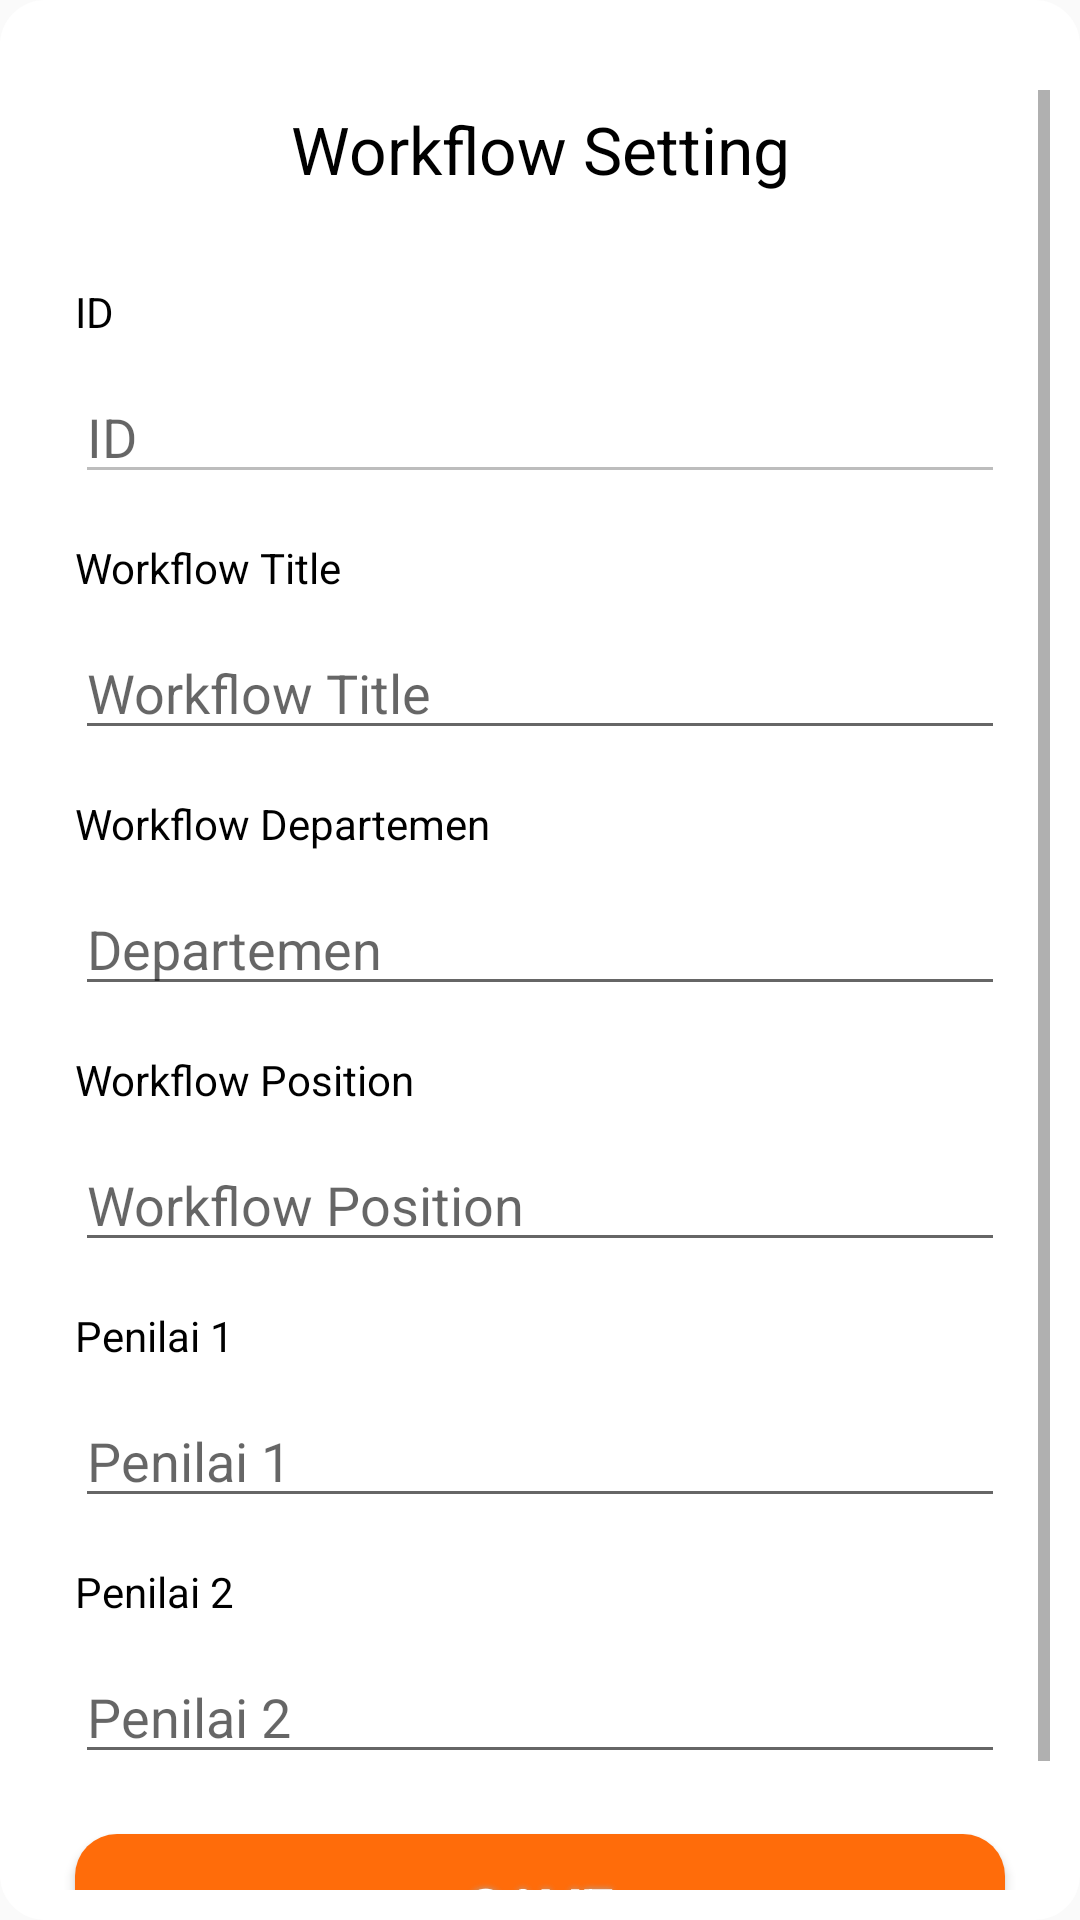

Write the Android layout XML for this screen, with the resource values it uses.
<!-- AndroidManifest.xml: application theme AppTheme -->
<!-- res/layout/workflow_dialog.xml -->
<?xml version="1.0" encoding="utf-8"?>
<RelativeLayout
    xmlns:android="http://schemas.android.com/apk/res/android"
    xmlns:app="http://schemas.android.com/apk/res-auto"
    android:id="@+id/rl_custom_layout"
    android:layout_width="match_parent"
    android:layout_height="match_parent"
    android:padding="10dp"
    android:background="@drawable/dialog_bg"
    >
    <ImageButton
        android:id="@+id/ib_close"
        android:layout_width="wrap_content"
        android:layout_height="wrap_content"
        android:layout_marginTop="15dp"
        android:layout_marginBottom="@dimen/dp_5"
        android:layout_marginRight="@dimen/dp_15"
        android:layout_marginLeft="@dimen/dp_15"
        android:src="@drawable/ic_close_black_24dp"
        android:layout_alignParentEnd="true"
        android:layout_alignParentRight="true"
        android:background="@null"
        />
    <ScrollView
        android:layout_below="@id/ib_close"
        android:layout_width="match_parent"
        android:layout_height="wrap_content">
    <LinearLayout
        android:layout_width="match_parent"
        android:layout_height="wrap_content"
        android:orientation="vertical">

        <TextView
            android:id="@+id/tv_title"
            android:layout_width="match_parent"
            android:textColor="@color/black"
            android:layout_marginTop="5dp"
            android:layout_marginBottom="@dimen/dp_15"
            android:layout_marginRight="@dimen/dp_15"
            android:layout_marginLeft="@dimen/dp_15"
            android:layout_height="wrap_content"
            android:textAlignment="center"
            android:textSize="22sp"
            android:text="Workflow Setting" />

        <LinearLayout
            android:layout_width="match_parent"
            android:orientation="vertical"
            android:layout_marginTop="15dp"
            android:layout_marginLeft="15dp"
            android:layout_marginRight="15dp"
            android:layout_marginBottom="15dp"
            android:layout_height="wrap_content">
            
            <TextView
                android:id="@+id/tv_id"
                android:layout_width="match_parent"
                android:textColor="@color/black"
                android:layout_marginBottom="10dp"
                android:layout_height="wrap_content"
                android:text="ID" />

            <EditText
                android:id="@+id/edt_id"
                android:layout_width="match_parent"
                android:layout_height="wrap_content"
                android:ems="10"
                android:enabled="false"
                android:inputType="textPersonName"
                android:hint="ID" />
        </LinearLayout>
        <LinearLayout
            android:layout_width="match_parent"
            android:orientation="vertical"
            android:layout_marginLeft="15dp"
            android:layout_marginRight="15dp"
            android:layout_marginBottom="15dp"
            android:layout_height="wrap_content">
            
            <TextView
                android:layout_width="match_parent"
                android:textColor="@color/black"
                android:layout_marginBottom="10dp"
                android:layout_height="wrap_content"
                android:text="Workflow Title" />

            <EditText
                android:id="@+id/edt_workflow_title"
                android:layout_width="match_parent"
                android:layout_height="wrap_content"
                android:ems="10"
                android:inputType="textPersonName"
                android:hint="Workflow Title" />
        </LinearLayout>
        <LinearLayout
            android:layout_width="match_parent"
            android:orientation="vertical"
            android:layout_marginLeft="15dp"
            android:layout_marginRight="15dp"
            android:layout_marginBottom="15dp"
            android:layout_height="wrap_content">
            
            <TextView
                android:layout_width="match_parent"
                android:textColor="@color/black"
                android:layout_marginBottom="10dp"
                android:layout_height="wrap_content"
                android:text="Workflow Departemen" />

            <EditText
                android:id="@+id/edt_dept"
                android:layout_width="match_parent"
                android:layout_height="wrap_content"
                android:ems="10"
                android:inputType="textPersonName"
                android:hint="Departemen" />
        </LinearLayout>
        <LinearLayout
            android:layout_width="match_parent"
            android:orientation="vertical"
            android:layout_marginLeft="15dp"
            android:layout_marginRight="15dp"
            android:layout_marginBottom="15dp"
            android:layout_height="wrap_content">
            
            <TextView
                android:layout_width="match_parent"
                android:textColor="@color/black"
                android:layout_marginBottom="10dp"
                android:layout_height="wrap_content"
                android:text="Workflow Position" />

            <EditText
                android:id="@+id/edt_position"
                android:layout_width="match_parent"
                android:layout_height="wrap_content"
                android:ems="10"
                android:inputType="textPersonName"
                android:hint="Workflow Position" />
        </LinearLayout>
        <LinearLayout
            android:layout_width="match_parent"
            android:orientation="vertical"
            android:layout_marginLeft="15dp"
            android:layout_marginRight="15dp"
            android:layout_marginBottom="15dp"
            android:layout_height="wrap_content">
            
            <TextView
                android:layout_width="match_parent"
                android:textColor="@color/black"
                android:layout_marginBottom="10dp"
                android:layout_height="wrap_content"
                android:text="Penilai 1" />

            <EditText
                android:id="@+id/edt_approver_1"
                android:layout_width="match_parent"
                android:layout_height="wrap_content"
                android:ems="10"
                android:inputType="textPersonName"
                android:hint="Penilai 1" />
        </LinearLayout>
        <LinearLayout
            android:layout_width="match_parent"
            android:orientation="vertical"
            android:layout_marginLeft="15dp"
            android:layout_marginRight="15dp"
            android:layout_marginBottom="15dp"
            android:layout_height="wrap_content">
            
            <TextView
                android:layout_width="match_parent"
                android:textColor="@color/black"
                android:layout_marginBottom="10dp"
                android:layout_height="wrap_content"
                android:text="Penilai 2" />

            <EditText
                android:id="@+id/edt_approver_2"
                android:layout_width="match_parent"
                android:layout_height="wrap_content"
                android:ems="10"
                android:inputType="textPersonName"
                android:hint="Penilai 2" />
        </LinearLayout>

        <Button
            android:id="@+id/buttonSave"
            android:textColor="#FFFFFF"
            android:textSize="20sp"
            android:layout_width="match_parent"
            android:layout_height="50dp"
            android:background="@drawable/button_theme"
            android:shadowColor="#A8A8A8"
            android:shadowDx="0"
            android:shadowDy="0"
            android:shadowRadius="5"
            android:layout_marginLeft="@dimen/dp_15"
            android:layout_marginRight="@dimen/dp_15"
            android:layout_marginBottom="@dimen/dp_15"
            android:layout_marginTop="@dimen/dp_5"
            android:text="Save"  />
    </LinearLayout>
    </ScrollView>



</RelativeLayout>
<!-- resources referenced by this layout -->
<resources>
  <color name="black">#000</color>
  <dimen name="dp_15">15dp</dimen>
  <dimen name="dp_5">5dp</dimen>
  <!-- drawable button_theme (drawable) -->
  <?xml version="1.0" encoding="utf-8"?>
  <shape xmlns:android="http://schemas.android.com/apk/res/android" android:shape="rectangle" >
      <corners
          android:radius="14dp"
          />
      <solid
          android:color="#FF6C0A"
          />
      <padding
          android:left="0dp"
          android:top="0dp"
          android:right="0dp"
          android:bottom="0dp"
          />
      <size
          android:width="270dp"
          android:height="60dp"
          />
  </shape>
  <!-- drawable dialog_bg (drawable) -->
  <?xml version="1.0" encoding="utf-8"?>
  <shape xmlns:android="http://schemas.android.com/apk/res/android">
      <solid
          android:color="#fff"/>
      <corners
          android:radius="15dp" />
      <padding
          android:left="10dp"
          android:top="10dp"
          android:right="10dp"
          android:bottom="10dp" />
  </shape>
  <style name="AppTheme" parent="Theme.AppCompat.Light.DarkActionBar">
          
          <item name="colorPrimary">@color/colorPrimary</item>
          <item name="colorPrimaryDark">@color/colorPrimaryDark</item>
          <item name="colorAccent">@color/colorAccent</item>
      </style>
  <color name="colorPrimary">#fff</color>
  <color name="colorPrimaryDark">#3a3a3a</color>
  <color name="colorAccent">#ef7d13</color>
</resources>
